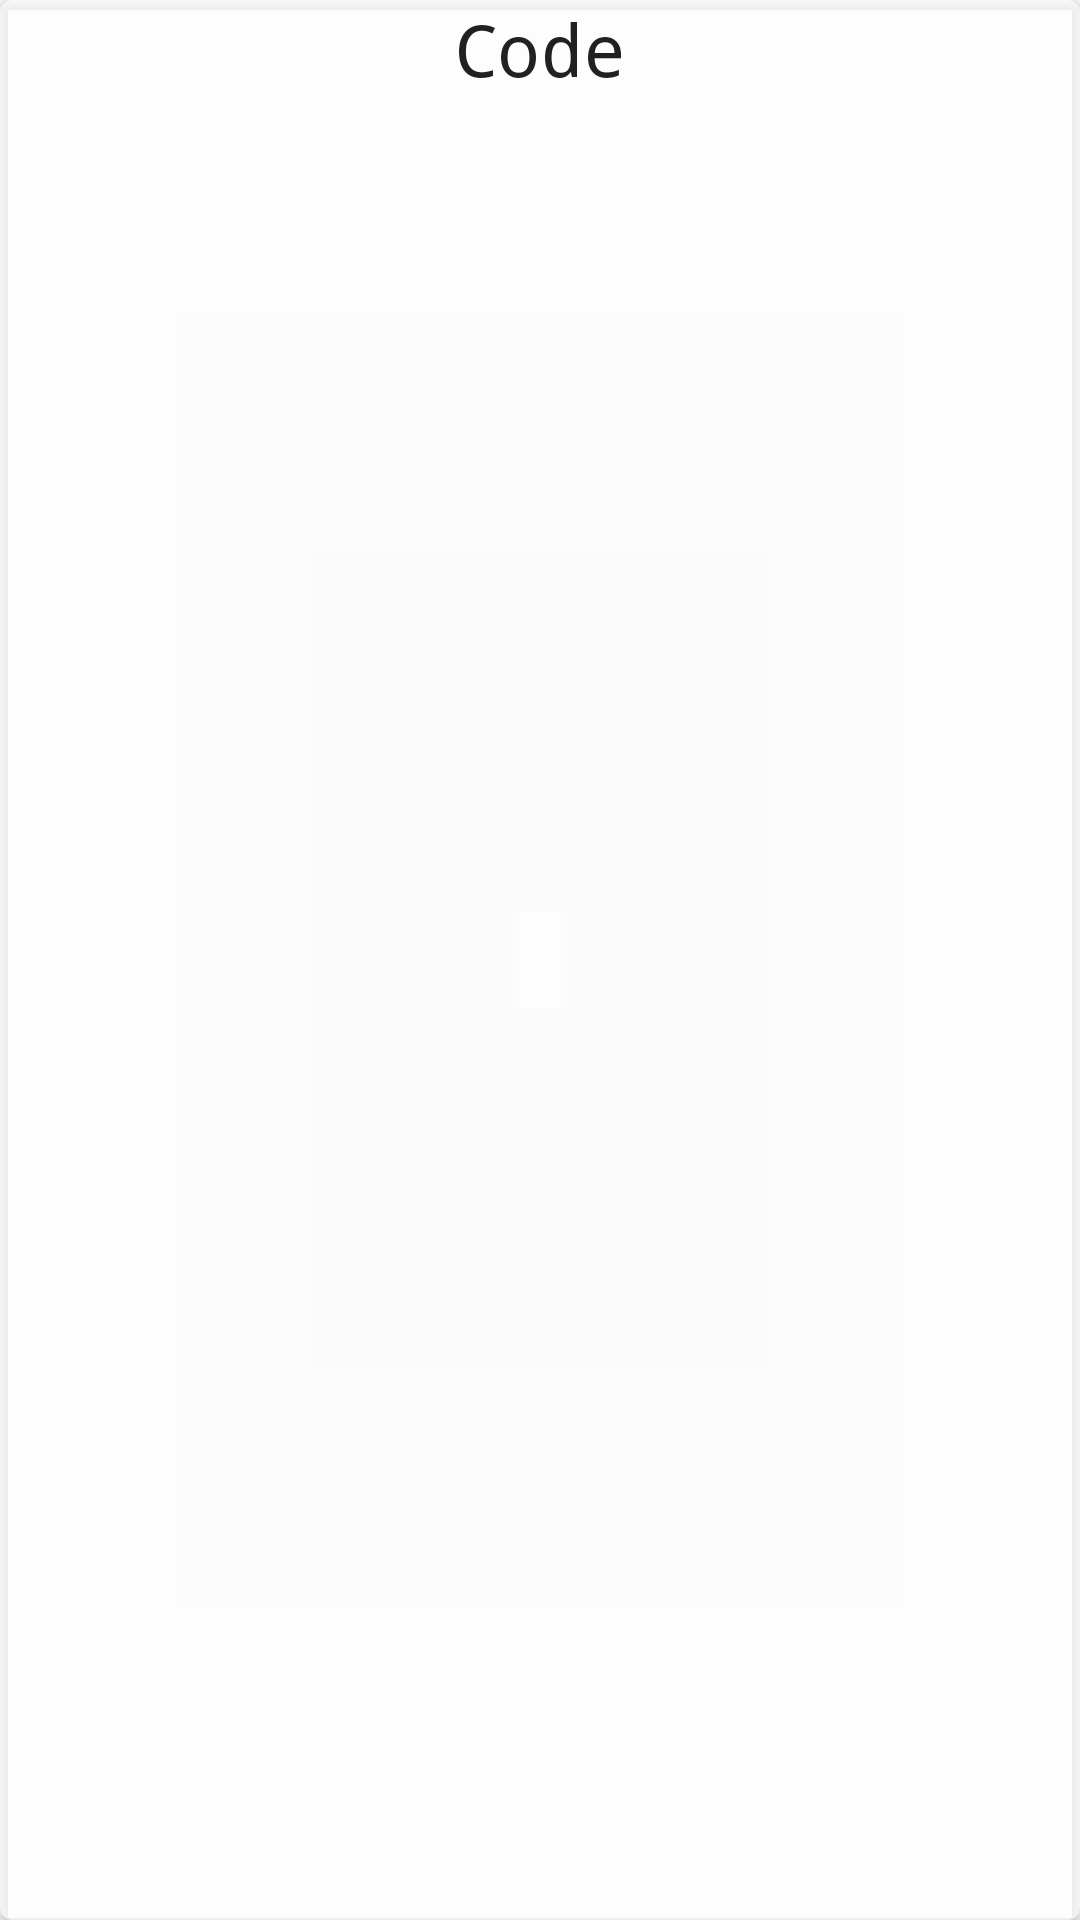

Here is an Android app screen rendered from its layout file. Give the layout XML and the strings, colors and styles it references.
<!-- AndroidManifest.xml: application theme MyMaterialTheme -->
<!-- res/layout/card_register_role.xml -->
<?xml version="1.0" encoding="utf-8"?>
<android.support.v7.widget.CardView
    xmlns:android="http://schemas.android.com/apk/res/android"
    xmlns:card_view="http://schemas.android.com/apk/res-auto"
    android:id="@+id/card_game"
    android:layout_width="wrap_content"
    android:layout_height="wrap_content"
    android:minHeight="@dimen/card_min_height"
    android:layout_marginBottom="@dimen/card_margin"
    android:layout_margin="8dp"

    android:layout_columnWeight="1"
    android:layout_gravity="fill"
    card_view:cardCornerRadius="4dp"
    card_view:cardBackgroundColor="@color/card_role_bg">

    <LinearLayout
        android:layout_width="match_parent"
        android:layout_height="match_parent"
        android:orientation="vertical"
        android:paddingBottom="8dp">

        <ImageView
            android:layout_width="wrap_content"
            android:layout_height="wrap_content"
            android:src="@drawable/ic_color_lens_black_36dp"
            android:layout_gravity="center"
            android:scaleType="centerInside"/>

        <TextView
            android:id="@+id/card_role_title"
            android:layout_width="wrap_content"
            android:layout_height="wrap_content"
            android:text="Code"
            android:fontFamily="monospace"
            android:layout_gravity="center"
            android:textColor="@color/primary_text"
            android:textSize="24sp"/>

    </LinearLayout>

</android.support.v7.widget.CardView>
<!-- resources referenced by this layout -->
<resources>
  <color name="card_role_bg">#AAFFFFFF</color>
  <color name="primary_text">#212121</color>
  <dimen name="card_margin">8dp</dimen>
  <dimen name="card_min_height">144dp</dimen>
  <style name="MyMaterialTheme" parent="MyMaterialTheme.Base">
          
          <item name="android:textColorHint">@color/primary_text_light</item>
          <item name="android:textSize">16sp</item>
  
          
          <item name="colorControlNormal">@color/primary_text_light</item>
          <item name="colorControlActivated">@color/primary_light</item>
  
          <item name="android:textColor">@color/primary_text</item>
      </style>
  <style name="MyMaterialTheme.Base" parent="Theme.AppCompat.Light.DarkActionBar">
          <item name="windowNoTitle">true</item>
          <item name="windowActionBar">false</item>
          <item name="colorPrimary">@color/primary</item>
          <item name="colorPrimaryDark">@color/primary_dark</item>
          <item name="colorAccent">@color/accent</item>
      </style>
  <color name="primary_text_light">#FFFFFF</color>
  <color name="primary_light">#BBDEFB</color>
  <color name="primary">#2196F3</color>
  <color name="primary_dark">#1976D2</color>
  <color name="accent">#FFFF5722</color>
</resources>
